Run: headless pygame with SDL's dummy video driver; simulated clock (each Clock.tick advances the game by its frame time, no real sleeping); random seed 0; keys injected as events and as key.get_pressed() state; no mouse input.
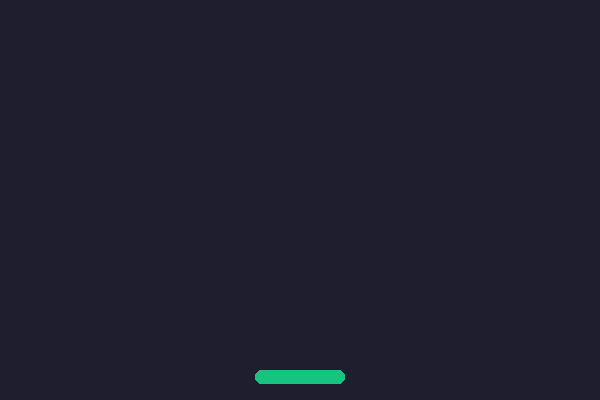
Frame 1 of 4 · flips 1–60 · no input
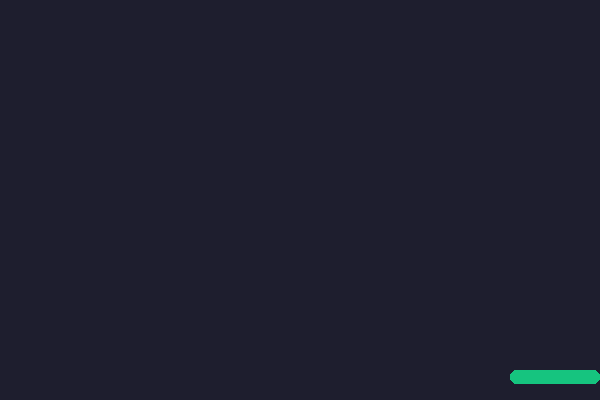
Frame 2 of 4 · flips 61–180 · tapped SPACE, RETURN · held RIGHT (→), D
Frame 3 of 4 · flips 181–300 · held DOWN (↓), S · screen unchanged from frame 2, image omitted
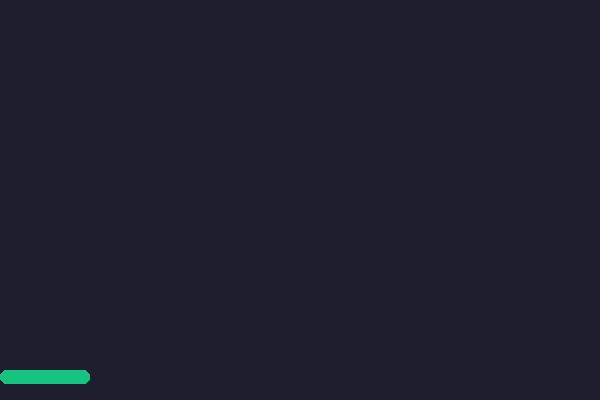
Frame 4 of 4 · flips 301–420 · held LEFT (←), A, UP (↑), W

The pygame program that drew these frames:

"""
Урок 1: ракетка ездит внизу.
Повторяем из «Ловкого кота»: движение в пикселях, pygame.key.get_pressed().
"""
import pygame, sys

WIDTH, HEIGHT = 600, 400
BG = (30, 30, 46)
GREEN = (22, 196, 127)

pygame.init()
screen = pygame.display.set_mode((WIDTH, HEIGHT))
pygame.display.set_caption("Арканоид")
clock = pygame.time.Clock()

PADDLE_W, PADDLE_H = 90, 14
paddle_x = WIDTH // 2 - PADDLE_W // 2
paddle_y = HEIGHT - 30

while True:
    for event in pygame.event.get():
        if event.type == pygame.QUIT:
            pygame.quit()
            sys.exit()

    keys = pygame.key.get_pressed()
    if keys[pygame.K_LEFT]:
        paddle_x -= 8
    if keys[pygame.K_RIGHT]:
        paddle_x += 8
    paddle_x = max(0, min(paddle_x, WIDTH - PADDLE_W))

    screen.fill(BG)
    pygame.draw.rect(screen, GREEN, (paddle_x, paddle_y, PADDLE_W, PADDLE_H), border_radius=6)
    pygame.display.flip()
    clock.tick(60)
